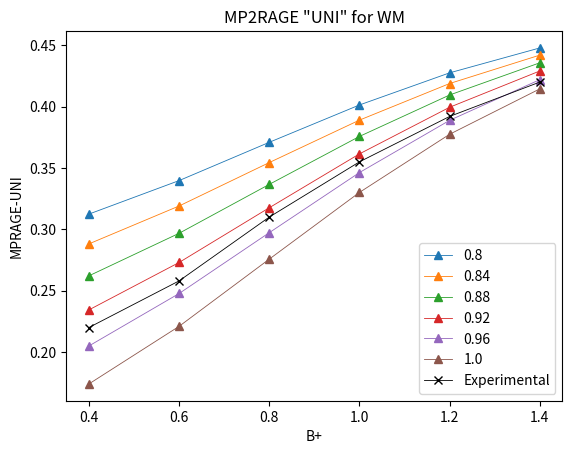

The matplotlib source for this figure:
# -*- coding: utf-8 -*-
"""
Created on Wed Sep 30 21:12:04 2020

[redacted]
"""

import numpy as np
import matplotlib.pyplot as plt
import pandas as pd

RAGE_1 = 1741
RAGE_2 = 1741
Pulsint = 1850
cycle = 5000

Echo_factor = 6.8
flip_ang_1 = 5*(np.pi/180)
flip_ang_2 = 3*(np.pi/180)


slices = 257
TI_1 = 900
TI_2 = 2750
epsi = 0.00000001

T1_csf =3900  #ms
T1_gm = 1800 #ms
T1_wm = 1200

f_inv_list = np.round(np.linspace(0.80,1,6), 3)


X1 = abs(TI_1 - RAGE_1//2)

X2 =  Pulsint - 0.5*(RAGE_1 + RAGE_2)

X3= cycle - (RAGE_2/2 + TI_2)

T_1_list =[ T1_csf, T1_gm,T1_wm ]
lession = ['CSF', 'GM', 'WM']

M_csf = np.zeros(cycle)
M_gm = np.zeros(cycle)
M_wm = np.zeros(cycle)
M_tissue = [M_wm]

tissue = 2

B_plus = np.sort( [1, 1.2 ,1.4 , 0.4, 0.6,0.8])
alpha_1 = [flip_ang_1 * i for i in B_plus]
alpha_2= [flip_ang_2 * i for i in B_plus]

Iterations = 10


for f_inv in range(len(f_inv_list)):
    y_K1=[]
    y_K2=[]
    for Bplus in range(len(alpha_1)):
        M0_2 = [1]
        M0 = 1
        for m in range(len(M0_2)+Iterations):       
    #------------------
        
          
          # Plottar tiden som finns först i listan 
            x_RAGE_1 = []
            for i in range(1,slices):
                x_RAGE_1.append((i*epsi + (i-1)*6.8) + X1)
                for j in range(1):
                    x_RAGE_1.append(i *(epsi + 6.8) + X1)
            
            # the k1 x-point is at np.round(x_RAGE_1[len(x_RAGE_1)//2], 0) = 900
            #------------------ X1 -----------------------
            
            def Mz(t,T1):
                            
                return M0  + (- f_inv_list[f_inv] * M0_2[m] - M0) * np.exp(-t/T_1_list[tissue])       
            
            X1_values = [Mz(t,T_1_list[tissue]) for t in range(X1)]
            #Normal_values = [ f_inv_list[f_inv] * M0_2[0] * (1-2*np.exp(-t/T_1_list[tissue])) for t in range(int(X1+ RAGE_1 + X2 + RAGE_2 + X3))]
            
            #------------------ RAGE 1 -----------------------
            
            
            M_RAGE_1=np.zeros(len(x_RAGE_1))
            M_RAGE_1[0]= X1_values[-1]
                        
                        
            for j in range(1,len(x_RAGE_1)-1,2):
                M_RAGE_1[j] = M_RAGE_1[j-1] * np.cos(alpha_1[Bplus])
                for k in range(1):
                    M_RAGE_1[j+k+1] = M_RAGE_1[j] * np.exp(-Echo_factor/T_1_list[tissue]) + (1-np.exp(-Echo_factor/T_1_list[tissue]))
                        
            
            
            #------------------ X2 -----------------------
            
            
            M_X_2 = np.zeros(int(X2))
            for j in range(0,len(M_X_2)):
                M_X_2[j] = M_RAGE_1[-2] * np.exp(-j/T_1_list[tissue]) + (1-np.exp(-j/T_1_list[tissue])) #tar sista värdet av zikzak 
                        
            t_X_2 = np.arange( np.round(X1 + RAGE_1 - Echo_factor, 0) , np.round(X1 + RAGE_1 - Echo_factor + X2, 0) )
            
            
            
            #------------------ RAGE 2 -----------------------
            if len(M_X_2) != 0 :
                M_RAGE_2 = np.zeros(len(x_RAGE_1))
                M_RAGE_2[0] = M_X_2[-1]
                                
                for i in range(1,len(M_RAGE_2)-1,2):
                    M_RAGE_2[i] = M_RAGE_2[i-1] * np.cos(alpha_2[Bplus])
                    for j in range(1):
                        M_RAGE_2[i+j+1] = M_RAGE_2[i] * np.exp(-Echo_factor/T_1_list[tissue]) + (1-np.exp(-Echo_factor/T_1_list[tissue]))
                            
            
            else:
                M_RAGE_2 = np.zeros(len(x_RAGE_1))
                M_RAGE_2[0] = M_RAGE_1[-2]
                                
                for i in range(1,len(M_RAGE_2)-1,2):
                    M_RAGE_2[i] = M_RAGE_2[i-1] * np.cos(alpha_2[Bplus])
                    for j in range(1):
                        M_RAGE_2[i+j+1] = M_RAGE_2[i] * np.exp(-Echo_factor/T_1_list[tissue]) + (1-np.exp(-Echo_factor/T_1_list[tissue]))
                            
            
            
            #------------------ X3 -----------------------
            
            M_X_3 = np.zeros(int(X3))
            for j in range(0,len(M_X_3)):
                M_X_3[j] = M_RAGE_2[-2] * np.exp(-j/T_1_list[tissue]) + (1-np.exp(-j/T_1_list[tissue])) #tar sista värdet av zikzak 
                        
            t_X_3 = np.arange( np.round(X1 + RAGE_1 - Echo_factor + X2 + RAGE_2 - Echo_factor, 0)  , 
                              np.round(X1 + RAGE_1 - Echo_factor + X2 + RAGE_2 - Echo_factor + X3-1, 0))
        
            M0_2.append(M_X_3[-1])
        
        x_K1 = np.round(X1+ RAGE_1//2,0)
        x_K2 = np.round(X1+ RAGE_1 + X2 + RAGE_2//2,0)
        
    
        
        y_K1.append(M_RAGE_1[len(x_RAGE_1[:-1])//2])
        y_K2.append(M_RAGE_2[len(x_RAGE_1[:-1])//2 + 1])
        
        Colors = ['#ff7f0e', '#1f77b4', '#d62728', '#2ca02c', '#e377c2', '#8c564b', '#e377c2', '#bcbd22', '#bcbd22', '#d62728' '#458b74', '#458b74']
        Colors2 = ['#1f77b4', '#ff7f0e', '#2ca02c', '#d62728', '#9467bd', '#8c564b', '#e377c2', '#7f7f7f', '#bcbd22', '#17becf' '#458b74', '#d62728']
            
        #------------------ Plotting The Data -----------------------
        
        
    #     plt.plot(np.arange(len(X1_values)) , X1_values, '--', linewidth=0.5, label='X1')
        
    #     plt.plot(x_RAGE_1[:-1] , M_RAGE_1[:-1], '--', linewidth=0.5, label='RAGE 1 {}'.format(B_plus[Bplus]), color='{}'.format(Colors[Bplus]))
        
    #     plt.plot(np.round(X1+ RAGE_1//2,0), M_RAGE_1[len(x_RAGE_1[:-1])//2] ,'*', label = 'k1')
        
    #     plt.plot([i + np.round( RAGE_1 - Echo_factor + X2, 0) for i in x_RAGE_1[:-1]] , M_RAGE_2[:-1], '--', linewidth=0.5, label='RAGE 2 {}'.format(B_plus[Bplus]), color='{}'.format(Colors2[Bplus]))
        
    #     plt.plot(t_X_2, M_X_2, '--', label='X2', linewidth=0.5)
        
    #     plt.plot(t_X_3, M_X_3, 'm--', label='X3', linewidth=0.5)
        
        
        
    #     plt.plot(np.round(X1+ RAGE_1 + X2 + RAGE_2//2,0), M_RAGE_2[len(x_RAGE_1[:-1])//2 + 1] ,'*', label = 'k2')
    
    
    # plt.plot(np.arange(X1+ RAGE_1 + X2 + RAGE_2 + X3-1), Normal_values, 'b-.', linewidth=1, label='Normal {} T1 relaxation'.format(lession[tissue]))
    
    #=============================================================================
    
    # fig1 = plt.figure(1)
    # x0 = [0, cycle]
    # y0 = [0, 0]
    # plt.plot(x0,y0, 'k--', linewidth=0.5)
    # plt.xlabel('Time [ms]')
    # plt.ylabel('Mz')
    # plt.title('T1 relaxation of {} (B+ and f_inv influenced) '.format(lession[tissue]))
    
    # plt.axvline(x=TI_1, linewidth=0.4, color='g', linestyle='--')
    # plt.axvline(x=TI_2, linewidth=0.4, color='g', linestyle='--')
    
    
    # plt.text(TI_2-5, 0.94, TI_2, fontsize=8, style='italic', color='r')
    # plt.text(TI_1-5, 0.94, TI_1, fontsize=8, style='italic', color='r')
    
    # plt.xlim((0, cycle))
    # plt.ylim((-1,1))
    
    
    # ax = plt.subplot(111)
    # box = ax.get_position()
    # ax.set_position([box.x0, box.y0, box.width * 0.8, box.height])
    # ax.legend(loc='center left', bbox_to_anchor=(1, 0.5), ncol=2)
    
    # plt.show()
    #=============================================================================
    
    
    
    
    #=============================================================================
        
#    fig1 = plt.figure(1)
    markers = ['s', 'o', 'x', '^', '*', 'd']
    df = pd.DataFrame(np.array([y_K1, y_K2 ]), columns=B_plus)
    ss = ['S1', 'S2']
    angle = [alpha_1, alpha_2]
    
    # for row in range(2):
    
    #     plt.plot(B_plus, df.iloc[row] * np.sin(angle[row]), '{}-'.format(markers[row]), label='{}'.format(f_inv_list[f_inv]) , linewidth=0.5)
            
    # plt.xlabel('B+')
    # plt.ylabel('Mz-value [k0]')
    # plt.title('B+ influence on K-values in {}'.format(lession[tissue]))
    # ax = plt.subplot(111)
    # box = ax.get_position()
    # ax.set_position([box.x0, box.y0, box.width * 0.8, box.height])
    # ax.legend(loc='center left', bbox_to_anchor=(1, 0.5), ncol=1)
    # plt.hlines(0, 0.39, 1.4, linewidth = 0.5, colors='k', linestyles='--')
        
        
    # plt.xlim((B_plus[0]-0.01, B_plus[-1]+0.01))
    # plt.show()
                

    
    

    fig2 = plt.figure(2)
    
    def MP2RAGE_UNI(S1, S2):
        return (S1*S2)/((S1**2) + (S2**2))
    
    cc =[]
    MP2RAGE_values = []
    for col in df.columns:
        for i in range(2):
            cc.append(df.iloc[i][col])
    
    S1 = [cc[i]  for i in range(0,len(cc),2)]
    S1 = [np.sin(angle[0])[i] * S1[i] for i in range(len(S1))]
    S2 = [cc[i]  for i in range(1,len(cc),2)]
    S2 = [np.sin(angle[1])[j] * S2[j] for j in range(len(S2))]
    
    
    for i in range(len(S1)):
        MP2RAGE_values.append(MP2RAGE_UNI(S1[i],S2[i]))
    
    

    plt.title('MP2RAGE "UNI" for {}'.format(lession[tissue]))
    plt.xlabel('B+')
    plt.ylabel('MPRAGE-UNI')
    

    
    MP2RAGE_Experimental_Data = [0.22, 0.258, 0.31, 0.355, 0.392, 0.42]
    plt.plot(B_plus, MP2RAGE_values, '-^' , linewidth=0.6, label='{}'.format(f_inv_list[f_inv]))
plt.plot(B_plus,MP2RAGE_Experimental_Data, 'k-x' ,linewidth=0.6 , label='Experimental')
plt.legend()
plt.show()









